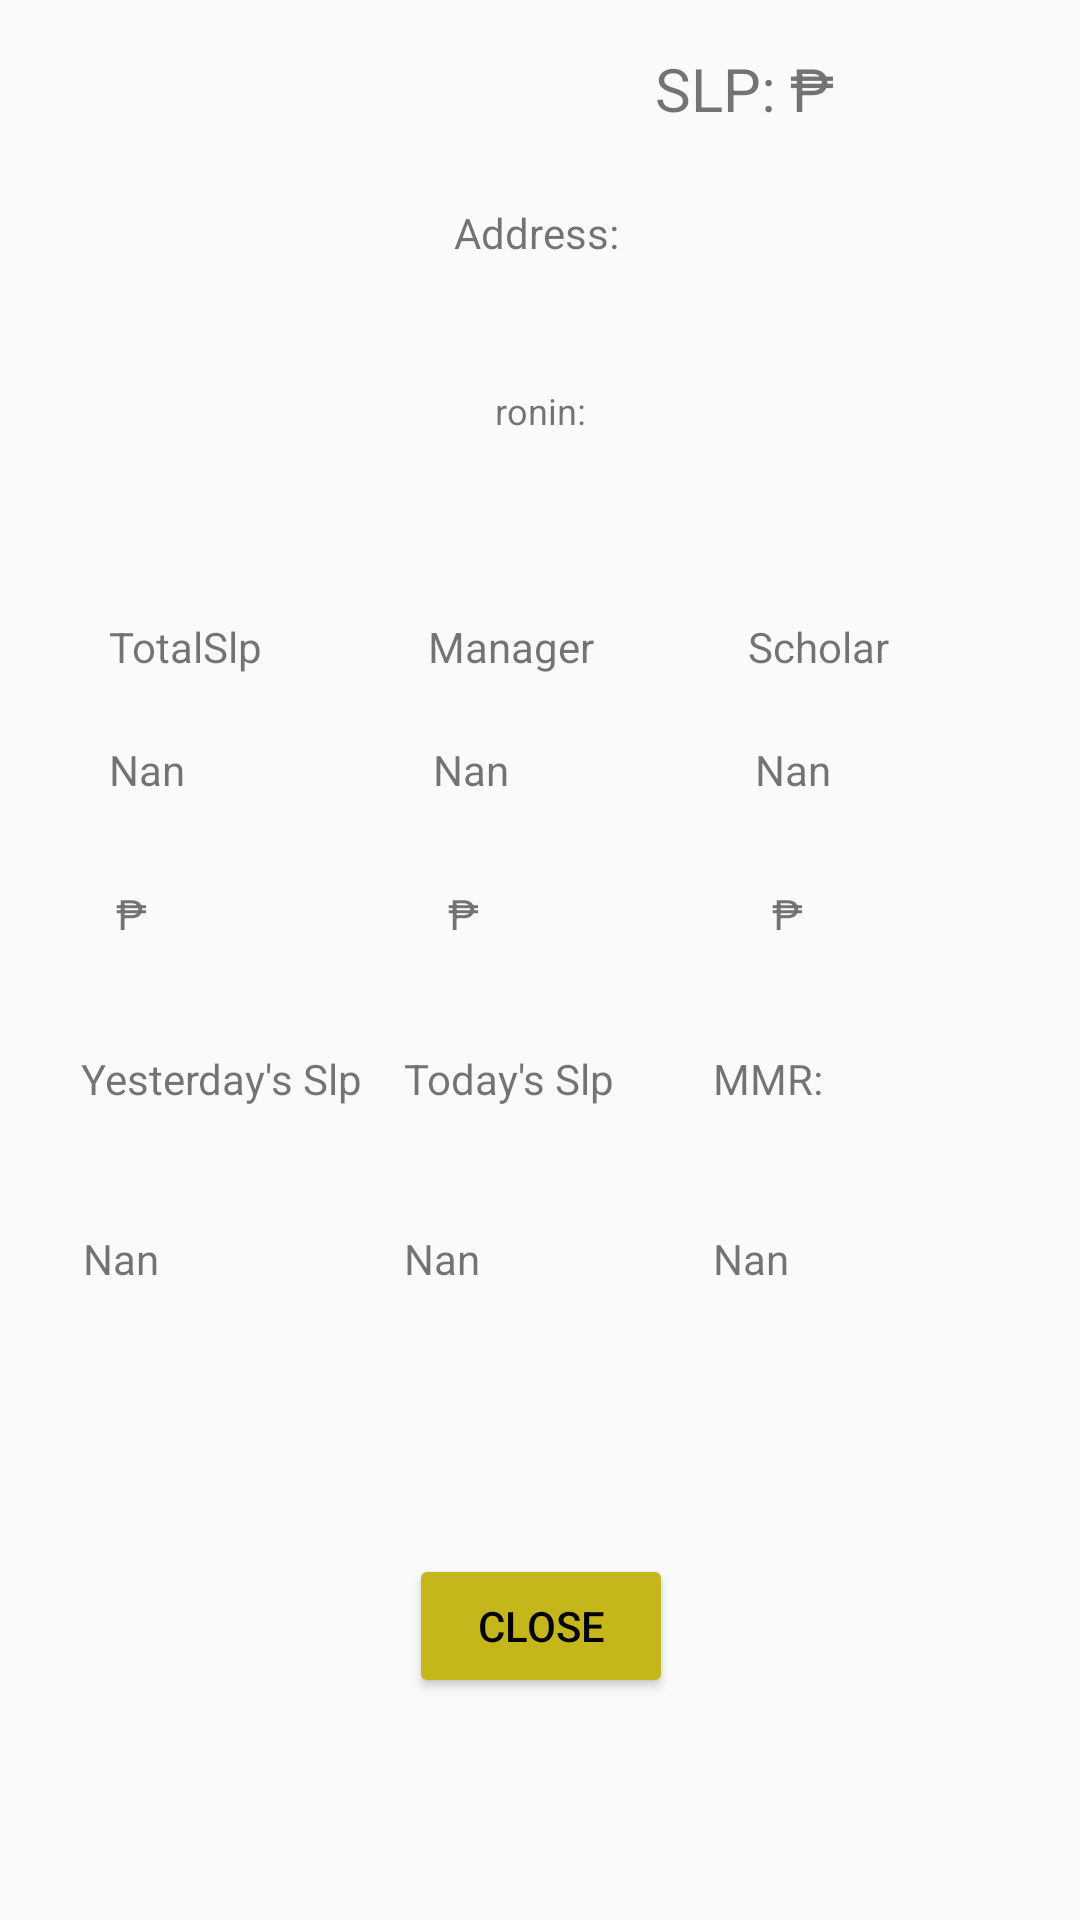

Write the Android layout XML for this screen, with the resource values it uses.
<!-- AndroidManifest.xml: application theme Theme.CryptoScholarTracker -->
<!-- res/layout/axieaccount_popup.xml -->
<?xml version="1.0" encoding="utf-8"?>
<androidx.constraintlayout.widget.ConstraintLayout xmlns:android="http://schemas.android.com/apk/res/android"
    xmlns:app="http://schemas.android.com/apk/res-auto"
    xmlns:tools="http://schemas.android.com/tools"
    android:layout_width="match_parent"
    android:layout_height="match_parent"
    android:orientation="vertical"
    android:padding="16dp">


    <TextView
        android:id="@+id/todaySlp_textView"
        android:layout_width="90dp"
        android:layout_height="32dp"
        android:layout_marginTop="36dp"
        android:text="Today's Slp"
        app:layout_constraintEnd_toEndOf="parent"
        app:layout_constraintHorizontal_bias="0.498"
        app:layout_constraintStart_toStartOf="parent"
        app:layout_constraintTop_toBottomOf="@+id/slpValue_Manager" />

    <TextView
        android:id="@+id/totalSlp_textView"
        android:layout_width="70dp"
        android:layout_height="29dp"
        android:layout_marginTop="44dp"
        android:text="TotalSlp"
        app:layout_constraintEnd_toEndOf="parent"
        app:layout_constraintHorizontal_bias="0.079"
        app:layout_constraintStart_toStartOf="parent"
        app:layout_constraintTop_toBottomOf="@+id/address_showText" />

    <TextView
        android:id="@+id/managerSlp_textView"
        android:layout_width="75dp"
        android:layout_height="29dp"
        android:layout_marginTop="44dp"
        android:text="Scholar"
        app:layout_constraintEnd_toEndOf="parent"
        app:layout_constraintHorizontal_bias="0.922"
        app:layout_constraintStart_toStartOf="parent"
        app:layout_constraintTop_toBottomOf="@+id/address_showText" />

    <TextView
        android:id="@+id/scholarSlp_textView"
        android:layout_width="75dp"
        android:layout_height="29dp"
        android:layout_marginTop="44dp"
        android:text="Manager"
        app:layout_constraintEnd_toEndOf="parent"
        app:layout_constraintStart_toStartOf="parent"
        app:layout_constraintTop_toBottomOf="@+id/address_showText" />

    <TextView
        android:id="@+id/address_showText"
        android:layout_width="wrap_content"
        android:layout_height="50dp"
        android:layout_marginTop="96dp"
        android:gravity="center"
        android:text="ronin:"
        android:textSize="12sp"
        app:layout_constraintEnd_toEndOf="parent"
        app:layout_constraintStart_toStartOf="parent"
        app:layout_constraintTop_toTopOf="parent" />

    <TextView
        android:id="@+id/address_textView"
        android:layout_width="56dp"
        android:layout_height="31dp"
        android:layout_marginTop="52dp"
        android:text="Address:"
        app:layout_constraintEnd_toEndOf="parent"
        app:layout_constraintHorizontal_bias="0.498"
        app:layout_constraintStart_toStartOf="parent"
        app:layout_constraintTop_toTopOf="parent" />

    <TextView
        android:id="@+id/mmr_textView"
        android:layout_width="90dp"
        android:layout_height="32dp"
        android:layout_marginTop="36dp"
        android:text="MMR:"
        app:layout_constraintEnd_toEndOf="parent"
        app:layout_constraintHorizontal_bias="0.931"
        app:layout_constraintStart_toStartOf="parent"
        app:layout_constraintTop_toBottomOf="@+id/slpValue_Scholar" />

    <TextView
        android:id="@+id/mmr_showText"
        android:layout_width="90dp"
        android:layout_height="32dp"
        android:layout_marginTop="28dp"
        android:text="Nan"
        app:layout_constraintEnd_toEndOf="parent"
        app:layout_constraintHorizontal_bias="0.931"
        app:layout_constraintStart_toStartOf="parent"
        app:layout_constraintTop_toBottomOf="@+id/mmr_textView" />

    <TextView
        android:id="@+id/totalSlp_showText"
        android:layout_width="70dp"
        android:layout_height="32dp"
        android:layout_marginTop="12dp"
        android:text="Nan"
        app:layout_constraintEnd_toEndOf="parent"
        app:layout_constraintHorizontal_bias="0.079"
        app:layout_constraintStart_toStartOf="parent"
        app:layout_constraintTop_toBottomOf="@+id/totalSlp_textView" />


    <TextView
        android:id="@+id/managerSlp_showText"
        android:layout_width="70dp"
        android:layout_height="32dp"
        android:layout_marginTop="12dp"
        android:text="Nan"
        app:layout_constraintEnd_toEndOf="parent"
        app:layout_constraintHorizontal_bias="0.498"
        app:layout_constraintStart_toStartOf="parent"
        app:layout_constraintTop_toBottomOf="@+id/scholarSlp_textView" />

    <TextView
        android:id="@+id/scholarSlp_showText"
        android:layout_width="70dp"
        android:layout_height="32dp"
        android:layout_marginTop="12dp"
        android:text="Nan"
        app:layout_constraintEnd_toEndOf="parent"
        app:layout_constraintHorizontal_bias="0.914"
        app:layout_constraintStart_toStartOf="parent"
        app:layout_constraintTop_toBottomOf="@+id/managerSlp_textView" />

    <TextView
        android:id="@+id/yesterdayslp_textView"
        android:layout_width="95dp"
        android:layout_height="32dp"
        android:layout_marginTop="36dp"
        android:text="Yesterday's Slp"
        app:layout_constraintEnd_toEndOf="parent"
        app:layout_constraintHorizontal_bias="0.047"
        app:layout_constraintStart_toStartOf="parent"
        app:layout_constraintTop_toBottomOf="@+id/slpValue_Total" />

    <TextView
        android:id="@+id/yesterdaySlp_showText"
        android:layout_width="90dp"
        android:layout_height="32dp"
        android:layout_marginTop="28dp"
        android:text="Nan"
        app:layout_constraintEnd_toEndOf="parent"
        app:layout_constraintHorizontal_bias="0.049"
        app:layout_constraintStart_toStartOf="parent"
        app:layout_constraintTop_toBottomOf="@+id/yesterdayslp_textView" />

    <TextView
        android:id="@+id/todaySlp_showText"
        android:layout_width="90dp"
        android:layout_height="32dp"
        android:layout_marginTop="28dp"
        android:text="Nan"
        app:layout_constraintEnd_toEndOf="parent"
        app:layout_constraintHorizontal_bias="0.498"
        app:layout_constraintStart_toStartOf="parent"
        app:layout_constraintTop_toBottomOf="@+id/todaySlp_textView" />

    <TextView
        android:id="@+id/slpValue_Total"
        android:layout_width="60dp"
        android:layout_height="wrap_content"
        android:layout_marginTop="16dp"
        android:text="₱"
        app:layout_constraintEnd_toEndOf="parent"
        app:layout_constraintHorizontal_bias="0.085"
        app:layout_constraintStart_toStartOf="parent"
        app:layout_constraintTop_toBottomOf="@+id/totalSlp_showText" />

    <TextView
        android:id="@+id/slpValue_Manager"
        android:layout_width="60dp"
        android:layout_height="wrap_content"
        android:layout_marginTop="16dp"
        android:text="₱"
        app:layout_constraintEnd_toEndOf="parent"
        app:layout_constraintHorizontal_bias="0.498"
        app:layout_constraintStart_toStartOf="parent"
        app:layout_constraintTop_toBottomOf="@+id/managerSlp_showText" />

    <TextView
        android:id="@+id/slpValue_Scholar"
        android:layout_width="60dp"
        android:layout_height="wrap_content"
        android:layout_marginTop="16dp"
        android:text="₱"
        app:layout_constraintEnd_toEndOf="parent"
        app:layout_constraintHorizontal_bias="0.9"
        app:layout_constraintStart_toStartOf="parent"
        app:layout_constraintTop_toBottomOf="@+id/scholarSlp_showText" />

    <TextView
        android:id="@+id/slp_textValue"
        android:layout_width="wrap_content"
        android:layout_height="wrap_content"
        android:text="SLP:"
        android:textSize="20sp"
        app:layout_constraintEnd_toEndOf="parent"
        app:layout_constraintHorizontal_bias="0.703"
        app:layout_constraintStart_toStartOf="parent"
        app:layout_constraintTop_toTopOf="parent" />

    <TextView
        android:id="@+id/slp_showValue"
        android:layout_width="60dp"
        android:layout_height="wrap_content"
        android:text="₱"
        android:textSize="20sp"
        app:layout_constraintEnd_toEndOf="parent"
        app:layout_constraintHorizontal_bias="0.186"
        app:layout_constraintStart_toEndOf="@+id/slp_textValue"
        app:layout_constraintTop_toTopOf="parent" />

    <Button
        android:id="@+id/closeInfo"
        android:layout_width="wrap_content"
        android:layout_height="wrap_content"
        android:layout_marginTop="76dp"
        android:text="CLOSE"
        android:textColor="@color/textcolor"
        android:backgroundTint="@color/buttonColor"
        app:layout_constraintEnd_toEndOf="parent"
        app:layout_constraintHorizontal_bias="0.501"
        app:layout_constraintStart_toStartOf="parent"
        app:layout_constraintTop_toBottomOf="@+id/todaySlp_showText" />


</androidx.constraintlayout.widget.ConstraintLayout>
<!-- resources referenced by this layout -->
<resources>
  <color name="buttonColor">#C5B61B</color>
  <color name="textcolor">#FF000000</color>
  <style name="Theme.CryptoScholarTracker" parent="Theme.MaterialComponents.DayNight.DarkActionBar.Bridge">
          
          <item name="colorPrimary">@color/UIColor</item>
          <item name="colorPrimaryVariant">@color/UIColor</item>
          <item name="colorOnPrimary">@color/UIColor</item>
          
          <item name="colorSecondary">@color/UIColor</item>
          <item name="colorSecondaryVariant">@color/UIColor</item>
          <item name="colorOnSecondary">@color/UIColor</item>
          <item name="titleTextColor">@color/white</item>
  
  
          
          <item name="android:statusBarColor" tools:targetApi="l">?attr/colorPrimaryVariant</item>
          
      </style>
  <color name="UIColor">#C5B61B</color>
  <color name="white">#FFFFFFFF</color>
</resources>
